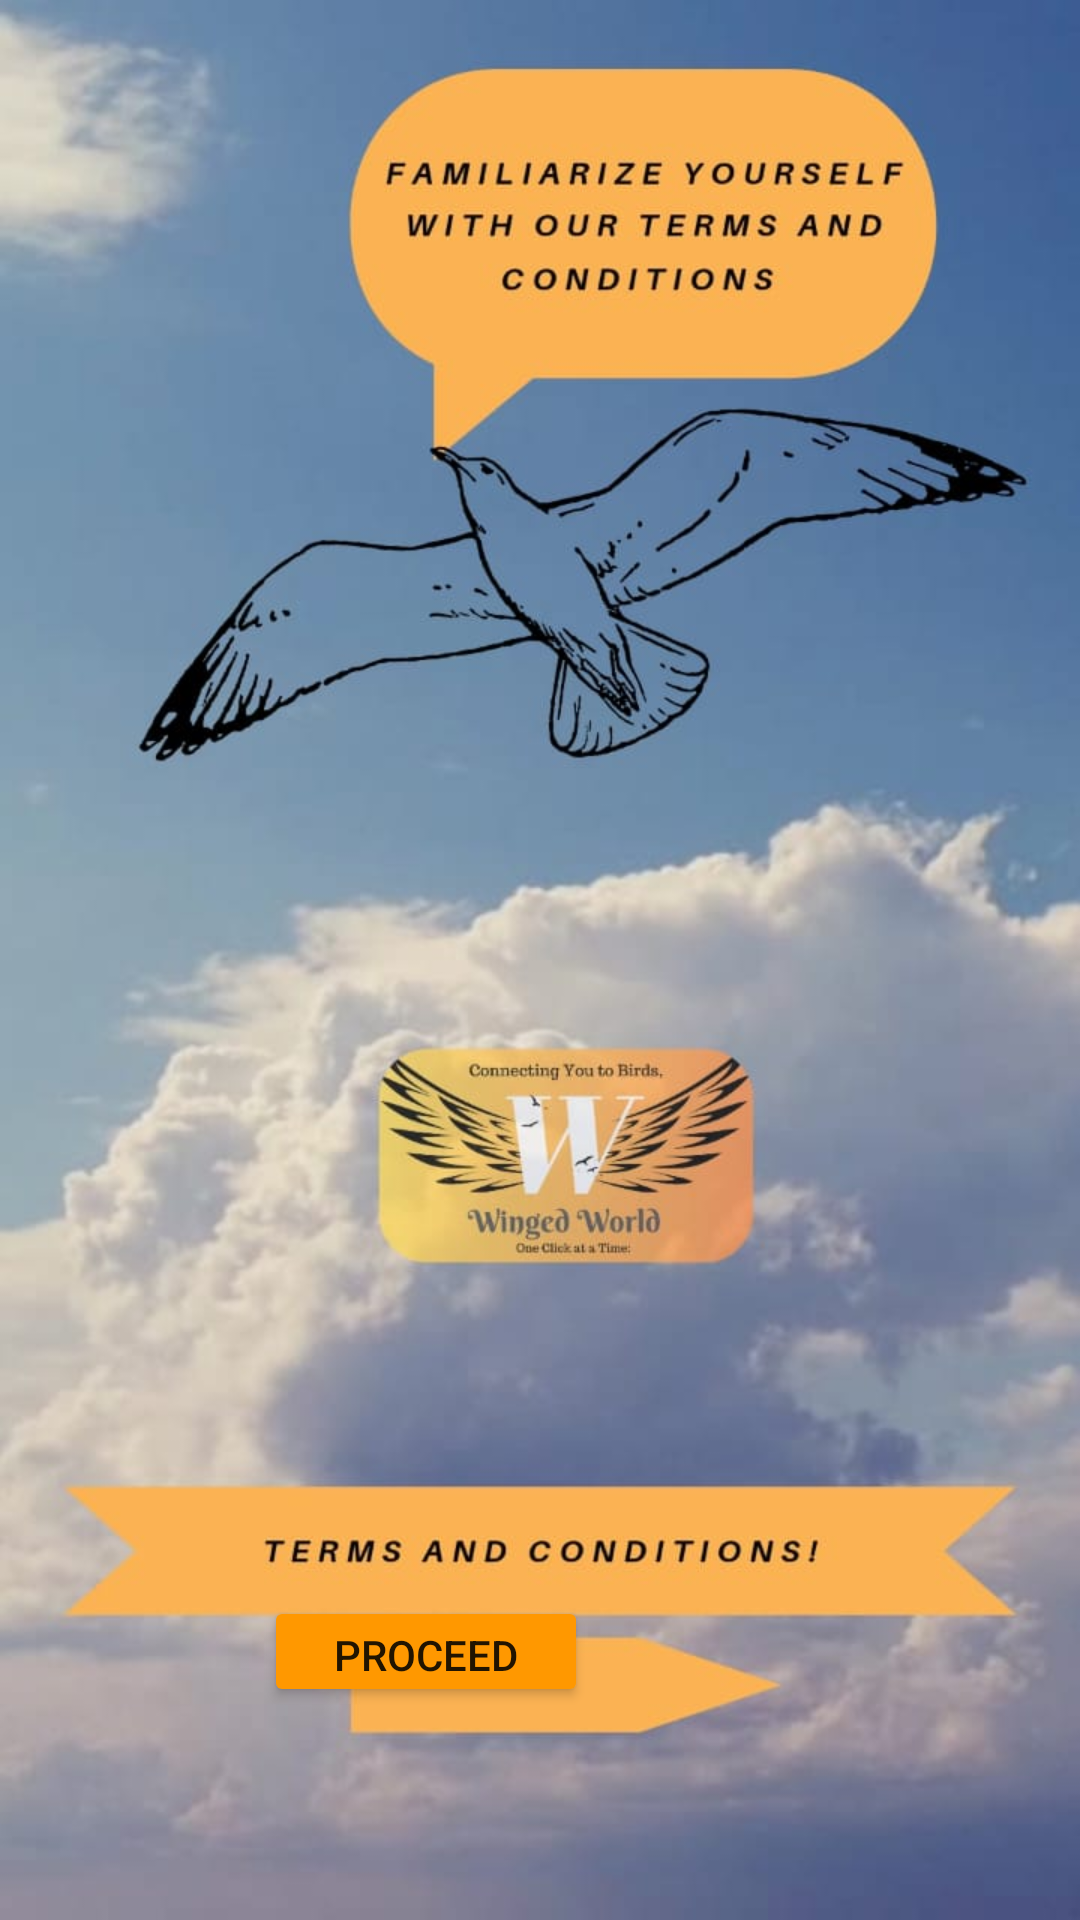

The Android layout XML behind this screen, and the referenced resources:
<!-- AndroidManifest.xml: application theme Theme.Opsc6312 -->
<!-- res/layout/activity_ts_and_cs.xml -->
<?xml version="1.0" encoding="utf-8"?>
<androidx.constraintlayout.widget.ConstraintLayout xmlns:android="http://schemas.android.com/apk/res/android"
    xmlns:app="http://schemas.android.com/apk/res-auto"
    xmlns:tools="http://schemas.android.com/tools"
    android:layout_width="match_parent"
    android:layout_height="match_parent"
    android:background="@drawable/tsandcsimage"
    tools:context=".TsAndCs">

    <Button
        android:id="@+id/tsandcsbtn"
        android:layout_width="108dp"
        android:layout_height="37dp"
        android:layout_marginStart="139dp"
        android:layout_marginEnd="164dp"
        android:layout_marginBottom="71dp"
        android:backgroundTint="#FF9800"
        android:text="Proceed"
        app:layout_constraintBottom_toBottomOf="parent"
        app:layout_constraintEnd_toEndOf="parent"
        app:layout_constraintHorizontal_bias="1.0"
        app:layout_constraintStart_toStartOf="parent" />
</androidx.constraintlayout.widget.ConstraintLayout>
<!-- resources referenced by this layout -->
<resources>
  <!-- drawable tsandcsimage: jpeg bitmap (drawable, 66496 bytes) -->
  <style name="Theme.Opsc6312" parent="Theme.MaterialComponents.DayNight.DarkActionBar">
          
          <item name="colorPrimary">@color/purple_500</item>
          <item name="colorPrimaryVariant">@color/purple_700</item>
          <item name="colorOnPrimary">@color/white</item>
          
          <item name="colorSecondary">@color/teal_200</item>
          <item name="colorSecondaryVariant">@color/teal_700</item>
          <item name="colorOnSecondary">@color/black</item>
          
          <item name="android:statusBarColor">?attr/colorPrimaryVariant</item>
          
      </style>
  <color name="purple_500">#FF6200EE</color>
  <color name="purple_700">#FF3700B3</color>
  <color name="white">#FFFFFFFF</color>
  <color name="teal_200">#FF03DAC5</color>
  <color name="teal_700">#FF018786</color>
  <color name="black">#000000</color>
</resources>
